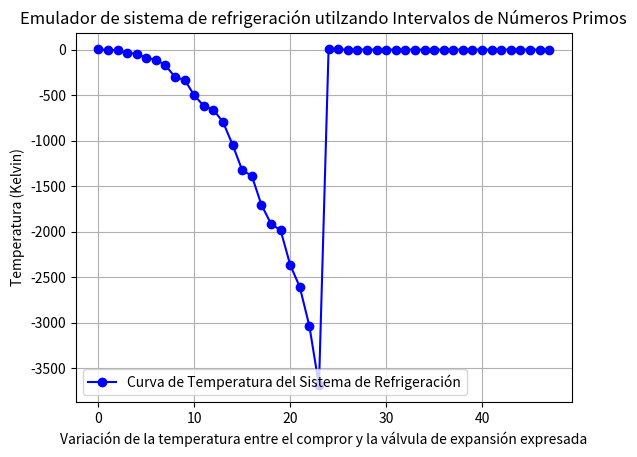

Write the Python code that produced this figure.
import math
from sympy import primerange
import matplotlib.pyplot as plt

def es_primo(n):
    if n <= 1:
        return False
    if n == 2:
        return True
    if n % 2 == 0:
        return False
    for i in range(3, int(math.sqrt(n)) + 1, 2):
        if n % i == 0:
            return False
    return True

def suma_numeros_no_primos(inicio, fin):
    suma = 0
    for num in range(inicio + 1, fin):
        if not es_primo(num):
            suma += num
    return suma

def compressor():
    primos = list(primerange(1, 101))
    temperaturas = []
    gas_compressed = 2  # Establecemos 2 como el primer número primo como 0 Kelvin
    for i in range(1, len(primos)):
        suma_no_primos = suma_numeros_no_primos(primos[i - 1], primos[i])
        gas_compressed -= suma_no_primos
        temperaturas.append(gas_compressed)
    return temperaturas

def valve(temperaturas, factor_expansion):
    temperaturas_expandidas = [math.exp(t * factor_expansion) for t in temperaturas]
    return temperaturas_expandidas

# Obtiene las temperaturas resultantes antes de la expansión exponencial
temperaturas_resultantes = compressor()

# Factor de expansión exponencial
factor_expansion = 0.05  

# Obtiene las temperaturas expandidas de manera exponencial
temperaturas_expandidas = valve(temperaturas_resultantes, factor_expansion)

# Combina las temperaturas antes y después de la transición
temperaturas_combinadas = temperaturas_resultantes + temperaturas_expandidas


plt.plot(temperaturas_combinadas, marker='o', color='b', label='Curva de Temperatura del Sistema de Refrigeración')
plt.xlabel('Variación de la temperatura entre el compror y la válvula de expansión expresada')
plt.ylabel('Temperatura (Kelvin)')
plt.title('Emulador de sistema de refrigeración utilzando Intervalos de Números Primos')
plt.legend()
plt.grid(True)
plt.show()
